Image classification data set "data" (plumdeq/cardiac-atlas on GitHub). Class labels (3): heart failure infarct, hypertrophy, normal.

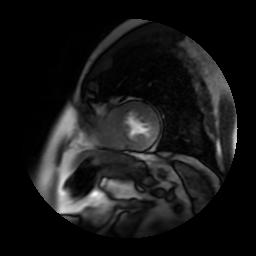
Label: hypertrophy

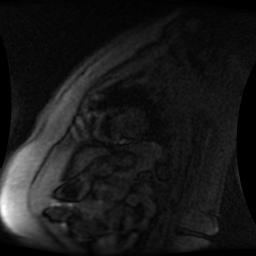
Label: normal

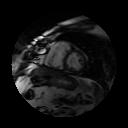
Label: heart failure infarct

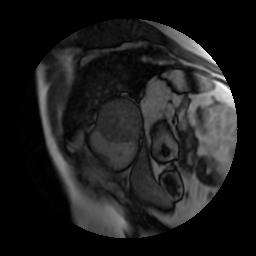
Label: hypertrophy

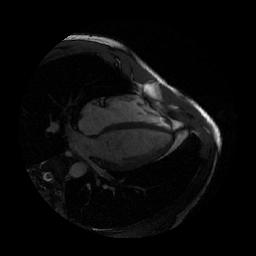
Label: normal

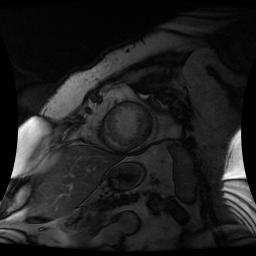
Label: heart failure infarct
